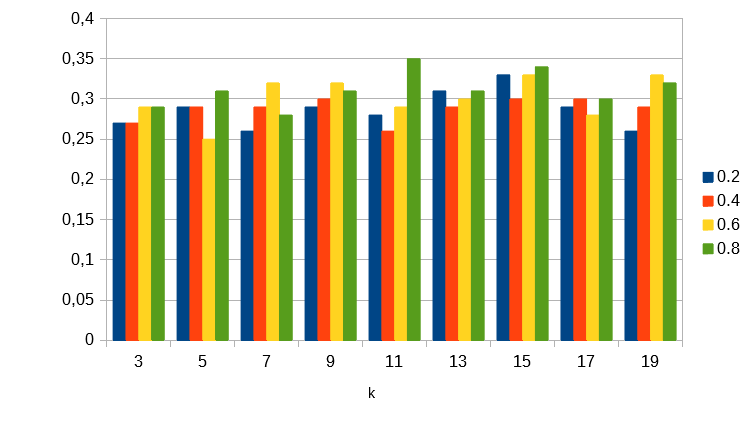

The file beside this chart, header and first rows:
k; accuracy; split; (metric=Euclidean)
3; 0,27; 0.2; 
5; 0,29; 0.2; 
7; 0,26; 0.2; 
9; 0,29; 0.2; 
11; 0,28; 0.2; 
13; 0,31; 0.2; 
15; 0,33; 0.2; 
17; 0,29; 0.2; 
19; 0,26; 0.2; 
3; 0,27; 0.4; 
5; 0,29; 0.4; 
7; 0,29; 0.4; 
9; 0,3; 0.4; 
11; 0,26; 0.4; 
13; 0,29; 0.4; 
15; 0,3; 0.4; 
17; 0,3; 0.4; 
19; 0,29; 0.4; 
3; 0,29; 0.6; 
5; 0,25; 0.6; 
7; 0,32; 0.6; 
9; 0,32; 0.6; 
11; 0,29; 0.6; 
13; 0,3; 0.6; 
15; 0,33; 0.6; 
17; 0,28; 0.6; 
19; 0,33; 0.6; 
3; 0,29; 0.8; 
5; 0,31; 0.8; 
7; 0,28; 0.8; 
9; 0,31; 0.8; 
11; 0,35; 0.8; 
13; 0,31; 0.8; 
15; 0,34; 0.8; 
17; 0,3; 0.8; 
19; 0,32; 0.8; 
